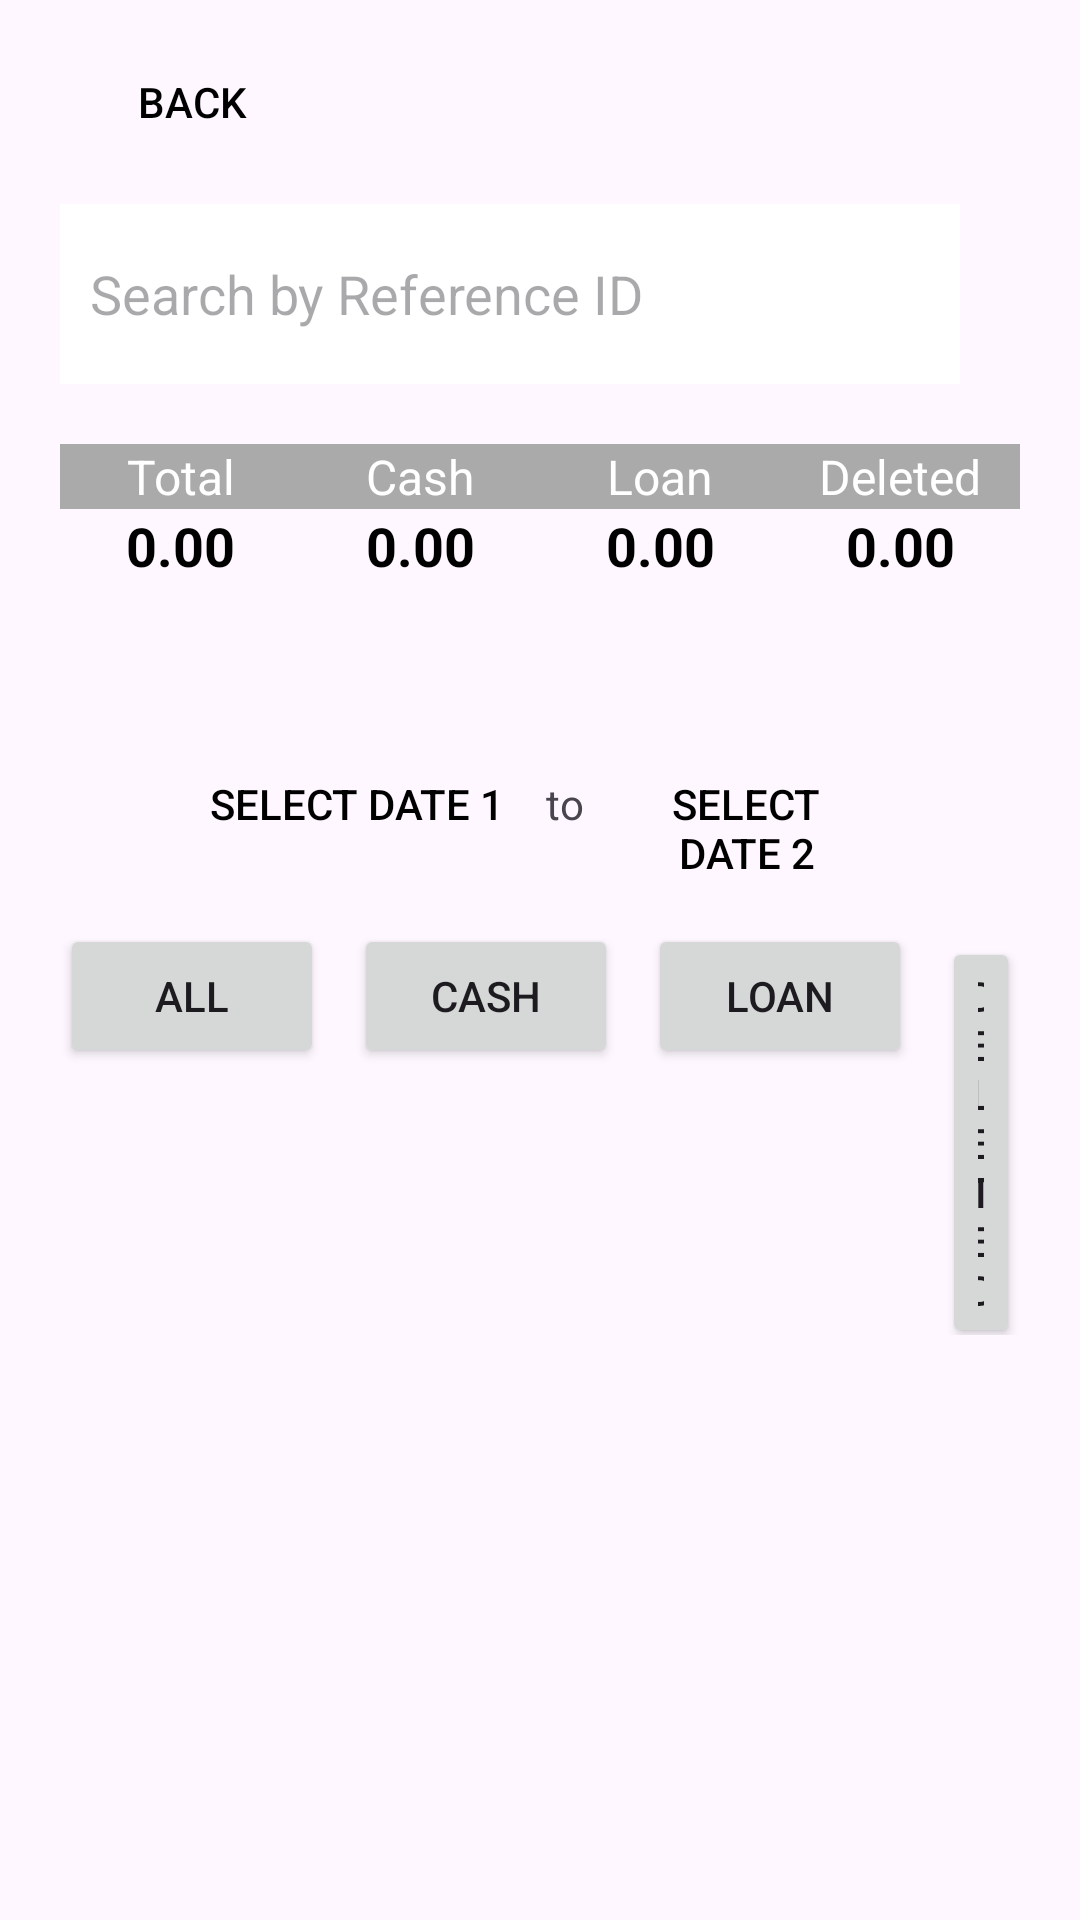

Layout XML and referenced resources for this Android screen:
<!-- AndroidManifest.xml: application theme Theme.VSP_Farm -->
<!-- res/layout/activity_view_bill_list_admin.xml -->
<ScrollView xmlns:android="http://schemas.android.com/apk/res/android"
    xmlns:app="http://schemas.android.com/apk/res-auto"
    android:layout_width="match_parent"
    android:layout_height="match_parent"
    android:paddingHorizontal="20dp">

    <RelativeLayout
        android:layout_width="match_parent"
        android:layout_height="wrap_content">

        
        <Button
            android:id="@+id/backButton"
            android:layout_width="wrap_content"
            android:layout_height="wrap_content"
            android:layout_alignParentTop="true"
            android:layout_marginTop="10dp"
            android:background="@drawable/button"
            android:paddingHorizontal="20dp"
            android:text="Back"
            android:textColor="@android:color/black" />

        
        <EditText
            android:id="@+id/search_bar"
            android:layout_width="300dp"
            android:layout_height="60dp"
            android:layout_below="@id/backButton"
            android:layout_marginTop="10dp"
            android:hint="Search by Reference ID"
            android:inputType="number"
            android:padding="10dp"
            android:background="@android:color/white" />

        
        <TableLayout
            android:id="@+id/tableLayout"
            android:layout_width="match_parent"
            android:layout_height="wrap_content"
            android:layout_below="@id/search_bar"
            android:layout_marginTop="20dp"
            android:stretchColumns="1, 2, 3, 4">

            <TableRow
                android:layout_width="match_parent"
                android:layout_height="wrap_content"
                android:background="@android:color/darker_gray">

                <TextView
                    android:layout_width="0dp"
                    android:layout_height="wrap_content"
                    android:layout_weight="1"
                    android:text="Total"
                    android:textColor="@android:color/white"
                    android:textSize="16sp"
                    android:gravity="center" />

                <TextView
                    android:layout_width="0dp"
                    android:layout_height="wrap_content"
                    android:layout_weight="1"
                    android:text="Cash"
                    android:textColor="@android:color/white"
                    android:textSize="16sp"
                    android:gravity="center" />

                <TextView
                    android:layout_width="0dp"
                    android:layout_height="wrap_content"
                    android:layout_weight="1"
                    android:text="Loan"
                    android:textColor="@android:color/white"
                    android:textSize="16sp"
                    android:gravity="center" />

                <TextView
                    android:layout_width="0dp"
                    android:layout_height="wrap_content"
                    android:layout_weight="1"
                    android:text="Deleted"
                    android:textColor="@android:color/white"
                    android:textSize="16sp"
                    android:gravity="center" />
            </TableRow>
            <TableRow
                android:layout_width="match_parent"
                android:layout_height="wrap_content">

                <TextView
                    android:id="@+id/total"
                    android:layout_width="0dp"
                    android:layout_height="wrap_content"
                    android:layout_weight="1"
                    android:text="0.00"
                    android:textColor="@android:color/black"
                    android:textSize="18sp"
                    android:textStyle="bold"
                    android:gravity="center" />

                <TextView
                    android:id="@+id/cash"
                    android:layout_width="0dp"
                    android:layout_height="wrap_content"
                    android:layout_weight="1"
                    android:text="0.00"
                    android:textColor="@android:color/black"
                    android:textSize="18sp"
                    android:textStyle="bold"
                    android:gravity="center" />

                <TextView
                    android:id="@+id/loan"
                    android:layout_width="0dp"
                    android:layout_height="wrap_content"
                    android:layout_weight="1"
                    android:text="0.00"
                    android:textColor="@android:color/black"
                    android:textSize="18sp"
                    android:textStyle="bold"
                    android:gravity="center" />

                <TextView
                    android:id="@+id/delete"
                    android:layout_width="0dp"
                    android:layout_height="wrap_content"
                    android:layout_weight="1"
                    android:text="0.00"
                    android:textColor="@android:color/black"
                    android:textSize="18sp"
                    android:textStyle="bold"
                    android:gravity="center" />
            </TableRow>
        </TableLayout>

        
        <LinearLayout
            android:id="@+id/dateRangeLayout"
            android:layout_width="wrap_content"
            android:layout_height="wrap_content"
            android:layout_below="@id/tableLayout"
            android:paddingHorizontal="50dp"
            android:layout_marginTop="50dp"
            android:orientation="horizontal">

            
            <Button
                android:id="@+id/date1Button"
                android:layout_width="wrap_content"
                android:layout_height="wrap_content"
                android:background="@drawable/button"
                android:textColor="@android:color/black"
                android:text="Select Date 1" />

            
            <TextView
                android:layout_width="wrap_content"
                android:layout_height="wrap_content"
                android:text=" to "
                android:gravity="center"
                android:layout_marginHorizontal="10dp"/>

            
            <Button
                android:id="@+id/date2Button"
                android:layout_width="wrap_content"
                android:layout_height="wrap_content"
                android:background="@drawable/button"
                android:textColor="@android:color/black"
                android:text="Select Date 2" />
        </LinearLayout>

        
        <LinearLayout
            android:id="@+id/filterButtonsLayout"
            android:layout_width="wrap_content"
            android:layout_height="wrap_content"
            android:layout_below="@id/dateRangeLayout"
            android:layout_marginTop="16dp"
            android:orientation="horizontal">

            
            <Button
                android:id="@+id/allButton"
                android:layout_width="wrap_content"
                android:layout_height="wrap_content"
                android:text="All"
                android:layout_marginEnd="10dp" />

            
            <Button
                android:id="@+id/cashButton"
                android:layout_width="wrap_content"
                android:layout_height="wrap_content"
                android:text="Cash"
                android:layout_marginEnd="10dp" />

            
            <Button
                android:id="@+id/loanButton"
                android:layout_width="wrap_content"
                android:layout_height="wrap_content"
                android:text="Loan"
                android:layout_marginEnd="10dp" />

            
            <Button
                android:id="@+id/deletedButton"
                android:layout_width="wrap_content"
                android:layout_height="wrap_content"
                android:text="Deleted" />
        </LinearLayout>

        
        <androidx.recyclerview.widget.RecyclerView
            android:id="@+id/recycler_view"
            android:layout_width="match_parent"
            android:layout_height="wrap_content"
            android:layout_below="@id/filterButtonsLayout"
            android:layout_margin="16dp"
            app:layoutManager="androidx.recyclerview.widget.LinearLayoutManager" />
    </RelativeLayout>
</ScrollView>
<!-- resources referenced by this layout -->
<resources>
  <style name="Theme.VSP_Farm" parent="Base.Theme.VSP_Farm" />
  <style name="Base.Theme.VSP_Farm" parent="Theme.Material3.DayNight.NoActionBar">
          
          
      </style>
</resources>
